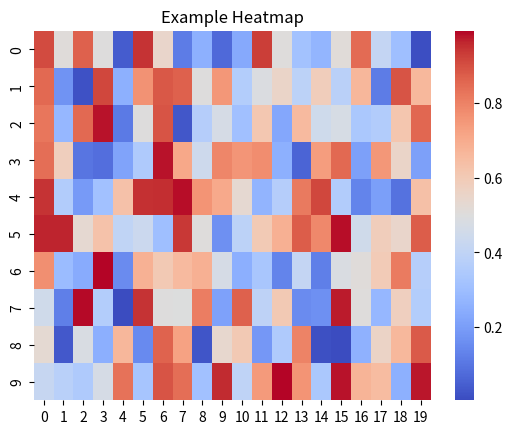

Python code for this plot:
import seaborn as sns
import numpy as np
import matplotlib.pyplot as plt

# 创建 10x20 的随机矩阵作为例子
data = np.random.rand(10, 20)

# 绘制热力图
sns.heatmap(data, cmap="coolwarm", cbar=True)

plt.title("Example Heatmap")
plt.show()
